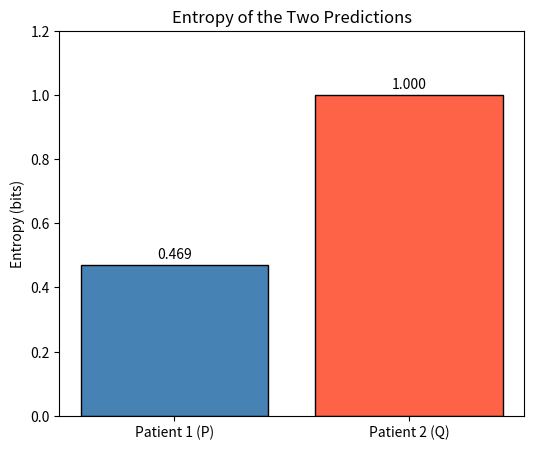

Generate this figure with matplotlib:
#A medical decision-support system predicts whether a patient has a disease or not, with probabilities P = [0.9, 0.1]. Another patient's predicted probabilities are Q = [0.5, 0.5].
import numpy as np
import matplotlib.pyplot as plt
 
# Step 1: Predicted probabilities [disease, no disease]
P = np.array([0.9, 0.1])     # Patient 1
Q = np.array([0.5, 0.5])     # Patient 2
 
# Step 2: Entropy function (bits)
def entropy(dist):
    return -np.sum(dist * np.log2(dist))
 
H_P = entropy(P)
H_Q = entropy(Q)
 
print("Entropy of Patient 1 prediction P =", round(H_P, 4), "bits")
print("Entropy of Patient 2 prediction Q =", round(H_Q, 4), "bits")
 
# Step 3: Identify the more uncertain prediction
if H_Q > H_P:
    print("Patient 2 (Q) has greater uncertainty (higher entropy).")
elif H_P > H_Q:
    print("Patient 1 (P) has greater uncertainty (higher entropy).")
else:
    print("Both predictions have equal uncertainty.")
 
# Step 4: Bar chart
labels = ["Patient 1 (P)", "Patient 2 (Q)"]
values = [H_P, H_Q]
plt.figure(figsize=(6, 5))
bars = plt.bar(labels, values, color=["steelblue", "tomato"], edgecolor="black")
for bar, val in zip(bars, values):
    plt.text(bar.get_x() + bar.get_width() / 2, val + 0.02, f"{val:.3f}", ha="center")
plt.ylabel("Entropy (bits)")
plt.title("Entropy of the Two Predictions")
plt.ylim(0, 1.2)
plt.show()
